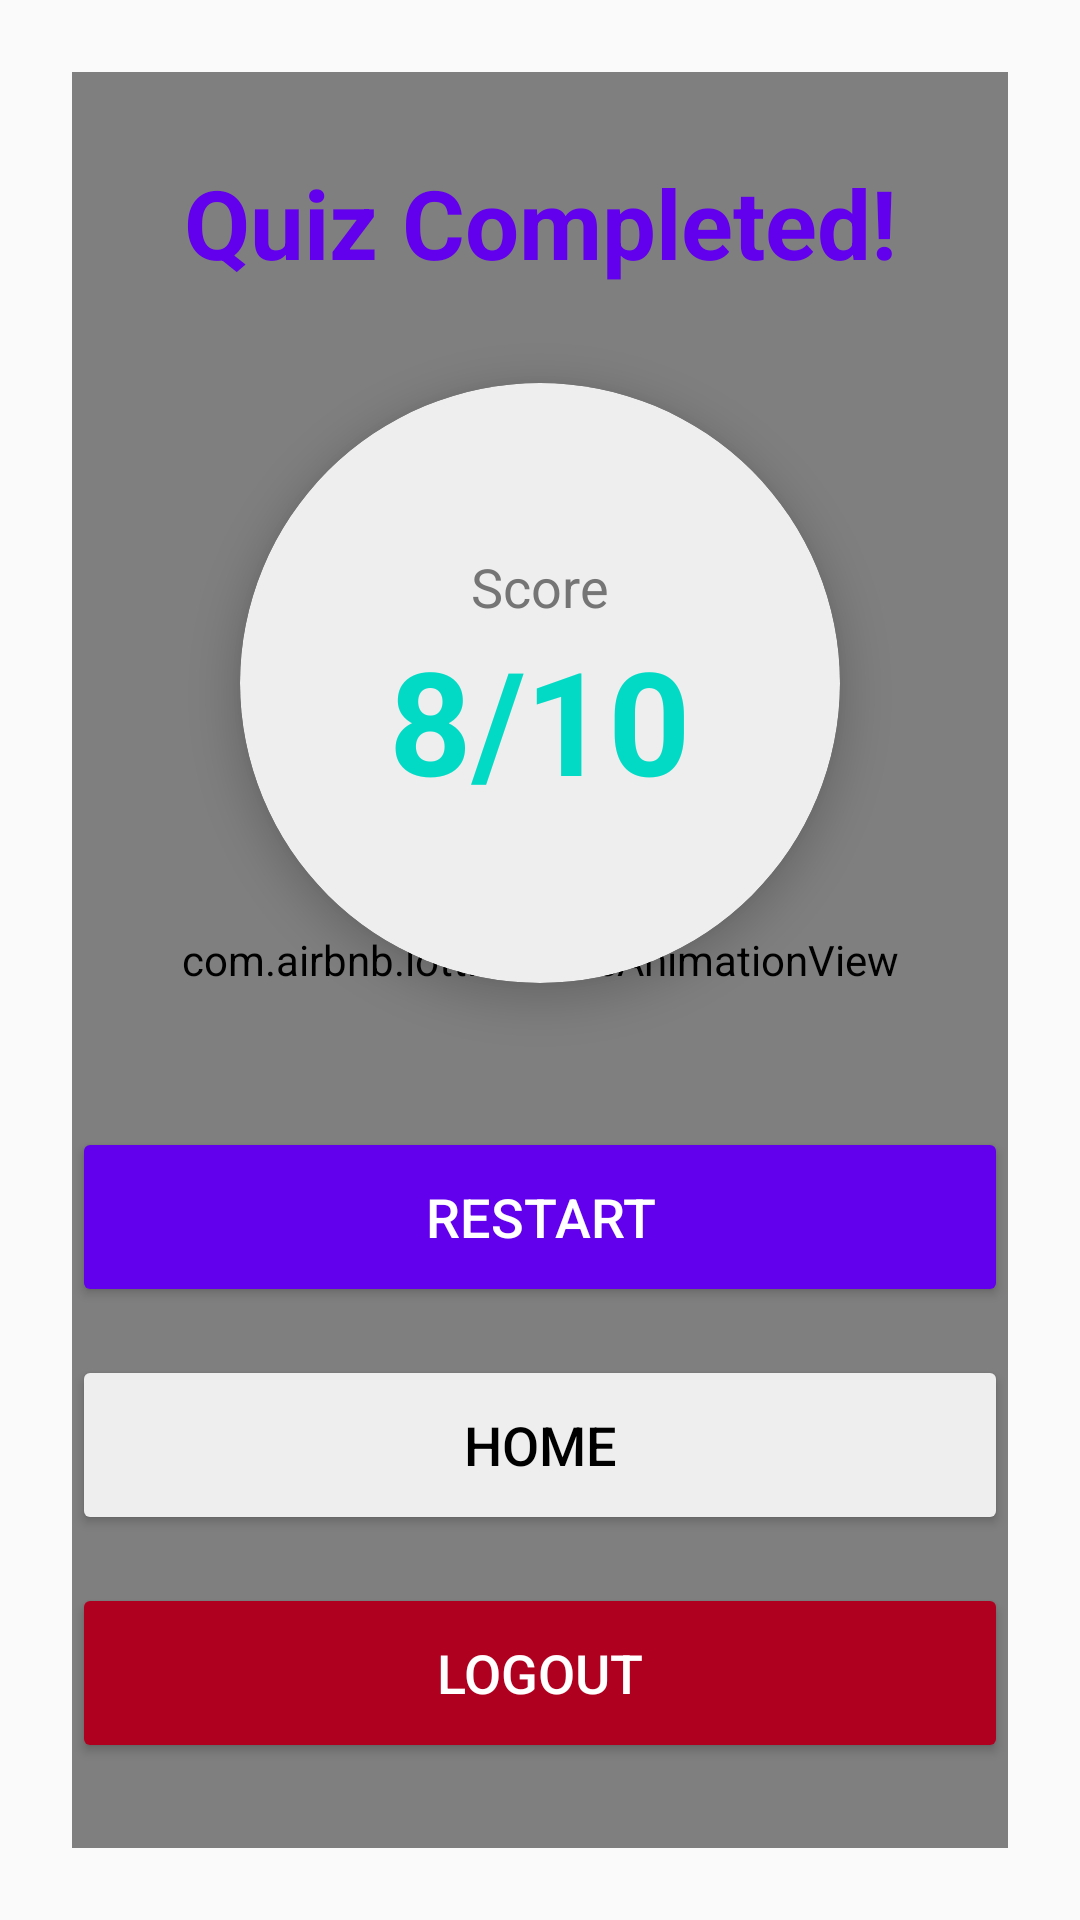

Reconstruct the res/layout file that produces this screen, plus the resources it refers to.
<!-- AndroidManifest.xml: application theme Theme.ProgrammingQuiz_Bidaoui -->
<!-- res/layout/activity_result.xml -->
<?xml version="1.0" encoding="utf-8"?>
<androidx.constraintlayout.widget.ConstraintLayout xmlns:android="http://schemas.android.com/apk/res/android"
    xmlns:app="http://schemas.android.com/apk/res-auto"
    xmlns:tools="http://schemas.android.com/tools"
    android:layout_width="match_parent"
    android:layout_height="match_parent"
    android:background="@color/background"
    android:padding="24dp"
    tools:context=".activities.ResultActivity">

    <com.airbnb.lottie.LottieAnimationView
        android:id="@+id/lottieAnimation"
        android:layout_width="match_parent"
        android:layout_height="match_parent"
        app:layout_constraintBottom_toBottomOf="parent"
        app:layout_constraintEnd_toEndOf="parent"
        app:layout_constraintStart_toStartOf="parent"
        app:layout_constraintTop_toTopOf="parent"
        app:lottie_autoPlay="true"
        app:lottie_loop="false"
        app:lottie_url="https://assets10.lottiefiles.com/packages/lf20_obhph3sh.json" />

    <TextView
        android:id="@+id/tvResultTitle"
        android:layout_width="wrap_content"
        android:layout_height="wrap_content"
        android:text="Quiz Completed!"
        android:textColor="@color/primary"
        android:textSize="32sp"
        android:textStyle="bold"
        app:layout_constraintBottom_toTopOf="@+id/cardScore"
        app:layout_constraintEnd_toEndOf="parent"
        app:layout_constraintStart_toStartOf="parent"
        app:layout_constraintTop_toTopOf="parent"
        app:layout_constraintVertical_chainStyle="packed"
        android:layout_marginBottom="32dp"/>

    <androidx.cardview.widget.CardView
        android:id="@+id/cardScore"
        android:layout_width="200dp"
        android:layout_height="200dp"
        app:cardBackgroundColor="@color/surface_variant"
        app:cardCornerRadius="100dp"
        app:cardElevation="8dp"
        app:layout_constraintBottom_toTopOf="@+id/btnRestart"
        app:layout_constraintEnd_toEndOf="parent"
        app:layout_constraintStart_toStartOf="parent"
        app:layout_constraintTop_toBottomOf="@+id/tvResultTitle"
        android:layout_marginBottom="48dp">

        <LinearLayout
            android:layout_width="match_parent"
            android:layout_height="match_parent"
            android:orientation="vertical"
            android:gravity="center">

            <TextView
                android:layout_width="wrap_content"
                android:layout_height="wrap_content"
                android:text="@string/score"
                android:textColor="@color/textSecondary"
                android:textSize="18sp"/>

            <TextView
                android:id="@+id/tvScore"
                android:layout_width="wrap_content"
                android:layout_height="wrap_content"
                android:text="8/10"
                android:textColor="@color/secondary"
                android:textSize="48sp"
                android:textStyle="bold"/>
        </LinearLayout>

    </androidx.cardview.widget.CardView>

    <Button
        android:id="@+id/btnRestart"
        android:layout_width="0dp"
        android:layout_height="60dp"
        android:backgroundTint="@color/primary"
        android:text="@string/restart"
        android:textColor="@color/on_primary"
        android:textSize="18sp"
        app:layout_constraintBottom_toTopOf="@+id/btnHome"
        app:layout_constraintEnd_toEndOf="parent"
        app:layout_constraintStart_toStartOf="parent"
        app:layout_constraintTop_toBottomOf="@+id/cardScore"
        android:layout_marginBottom="16dp"/>

    <Button
        android:id="@+id/btnHome"
        android:layout_width="0dp"
        android:layout_height="60dp"
        android:backgroundTint="@color/surface_variant"
        android:text="@string/home"
        android:textColor="@color/on_surface"
        android:textSize="18sp"
        app:layout_constraintBottom_toTopOf="@+id/btnLogout"
        android:layout_marginBottom="16dp"
        app:layout_constraintEnd_toEndOf="parent"
        app:layout_constraintStart_toStartOf="parent"
        app:layout_constraintTop_toBottomOf="@+id/btnRestart" />

    <Button
        android:id="@+id/btnLogout"
        android:layout_width="0dp"
        android:layout_height="60dp"
        android:backgroundTint="@color/error"
        android:text="@string/logout"
        android:textColor="@color/on_error"
        android:textSize="18sp"
        app:layout_constraintBottom_toBottomOf="parent"
        app:layout_constraintEnd_toEndOf="parent"
        app:layout_constraintStart_toStartOf="parent"
        app:layout_constraintTop_toBottomOf="@+id/btnHome" />

</androidx.constraintlayout.widget.ConstraintLayout>
<!-- resources referenced by this layout -->
<resources>
  <color name="background">#FAFAFA</color>
  <color name="error">#B00020</color>
  <color name="on_error">#FFFFFF</color>
  <color name="on_primary">#FFFFFF</color>
  <color name="on_surface">#000000</color>
  <color name="primary">#6200EE</color>
  <color name="secondary">#03DAC5</color>
  <color name="surface_variant">#EEEEEE</color>
  <color name="textSecondary">#757575</color>
  <string name="home">Home</string>
  <string name="logout">Logout</string>
  <string name="restart">Restart</string>
  <string name="score">Score</string>
  <style name="Theme.ProgrammingQuiz_Bidaoui" parent="Base.Theme.ProgrammingQuiz_Bidaoui" />
  <style name="Base.Theme.ProgrammingQuiz_Bidaoui" parent="Theme.Material3.DayNight.NoActionBar">
          
          
      </style>
</resources>
